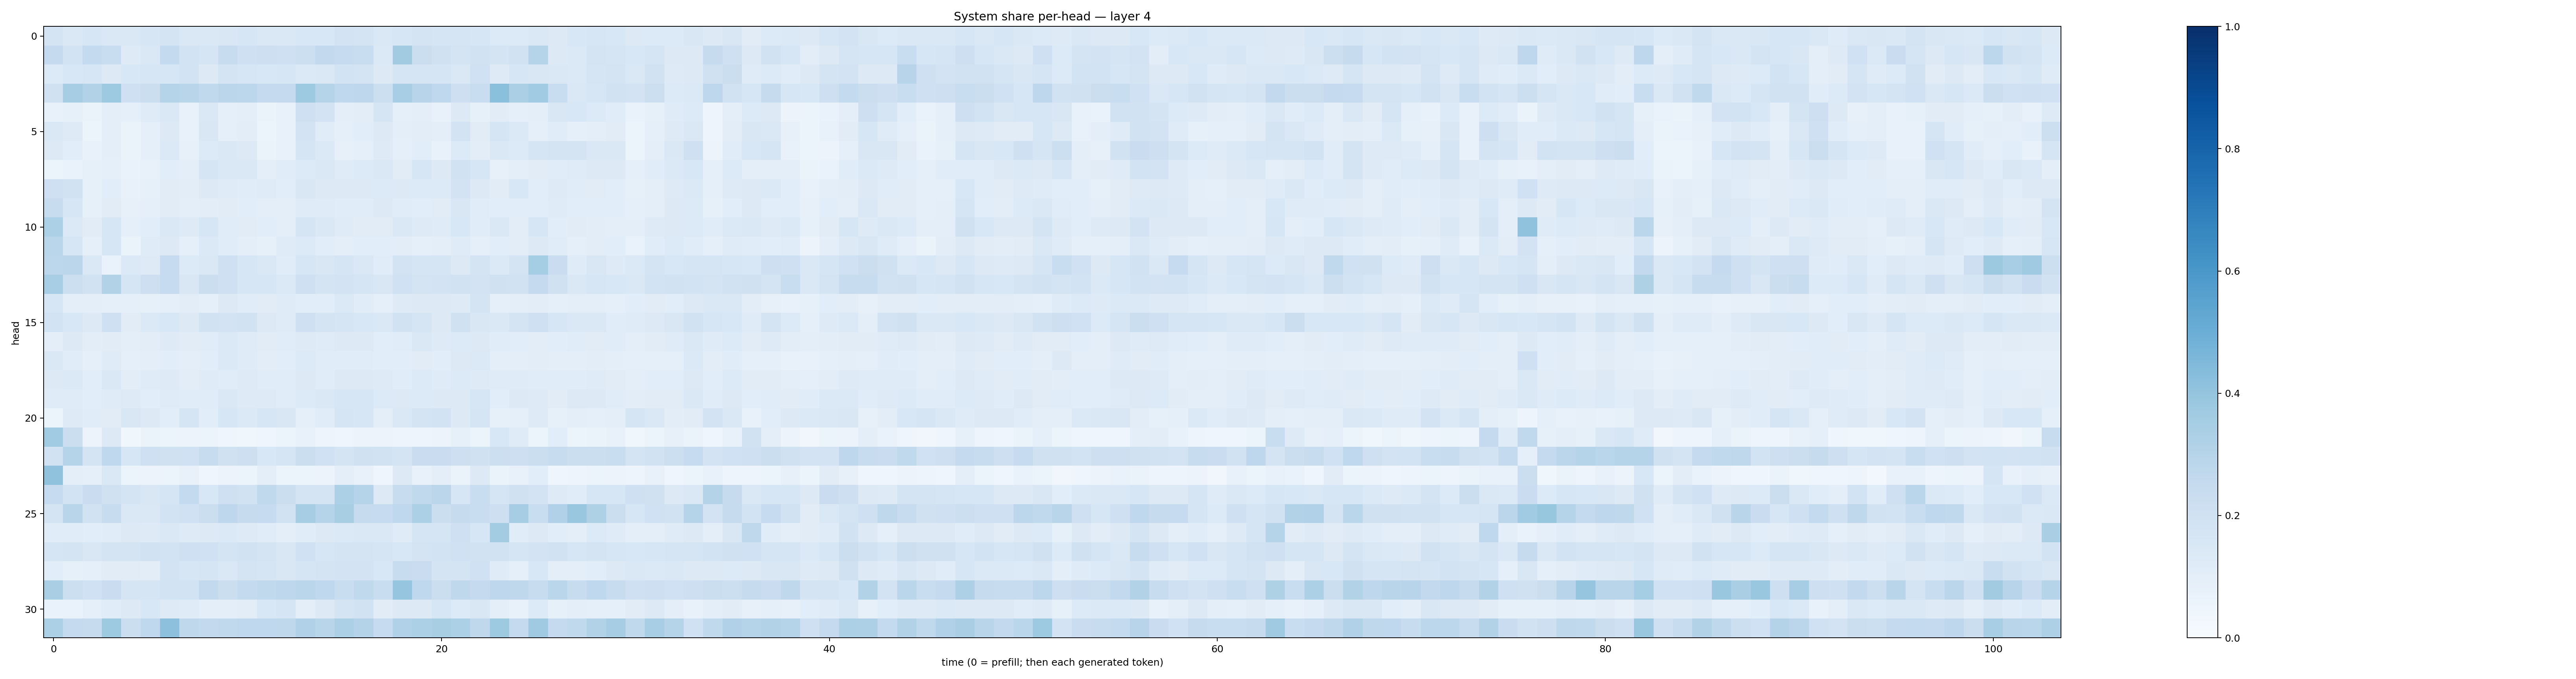

The data file committed next to this chart (first rows):
0.17574267, 0.14383197, 0.15753965, 0.1474333, 0.14335778, 0.16147958, 0.17836569, 0.1442727, 0.14603494, 0.15148783, 0.16085911, 0.14197761, 0.1472598, 0.15522444, 0.15536225, 0.18141936, 0.17548716, 0.14808328, 0.16403003, 0.17302968, 0.17033848, 0.1676957, 0.16013023, 0.13386567
0.2538, 0.1856, 0.255, 0.2329, 0.1219, 0.1428, 0.2542, 0.1847, 0.1656, 0.2355, 0.206, 0.2148, 0.2099, 0.2156, 0.2611, 0.2468, 0.2313, 0.1401, 0.3608, 0.2192, 0.1984, 0.174, 0.1912, 0.1746
0.1366, 0.1536, 0.1623, 0.1282, 0.154, 0.1635, 0.1563, 0.1861, 0.1295, 0.1784, 0.1573, 0.1529, 0.1625, 0.1403, 0.1474, 0.1868, 0.1774, 0.1264, 0.1716, 0.1678, 0.168, 0.1472, 0.2024, 0.1235
0.1969, 0.3512, 0.3134, 0.3741, 0.2075, 0.2216, 0.302, 0.2913, 0.2637, 0.2824, 0.2789, 0.2538, 0.253, 0.3721, 0.299, 0.2657, 0.2745, 0.2177, 0.3461, 0.2953, 0.2681, 0.2119, 0.2328, 0.4194
0.07547, 0.08269, 0.0644, 0.1005, 0.08942, 0.1199, 0.1407, 0.07572, 0.1451, 0.08953, 0.09411, 0.06281, 0.07494, 0.204, 0.1833, 0.09392, 0.1016, 0.1685, 0.08608, 0.1005, 0.07449, 0.126, 0.08554, 0.1114
0.1434, 0.124, 0.06218, 0.1012, 0.06385, 0.09343, 0.1301, 0.07526, 0.1514, 0.08903, 0.105, 0.06058, 0.07654, 0.1815, 0.1163, 0.08786, 0.1091, 0.1322, 0.1002, 0.1033, 0.09741, 0.1801, 0.1131, 0.1684
0.1312, 0.1056, 0.07071, 0.0997, 0.06387, 0.09346, 0.1367, 0.07856, 0.1357, 0.1432, 0.1255, 0.06516, 0.07383, 0.1678, 0.1393, 0.08174, 0.08937, 0.1223, 0.08668, 0.1061, 0.07354, 0.1354, 0.1019, 0.1439
0.05948, 0.07026, 0.08284, 0.08918, 0.06672, 0.0769, 0.1083, 0.0949, 0.1648, 0.1473, 0.1426, 0.09402, 0.1164, 0.135, 0.141, 0.1184, 0.1349, 0.1464, 0.1124, 0.1568, 0.1308, 0.1925, 0.1571, 0.08179
0.2041, 0.1919, 0.08295, 0.1068, 0.07435, 0.08543, 0.1111, 0.102, 0.1252, 0.1172, 0.115, 0.1179, 0.1084, 0.1491, 0.1257, 0.1251, 0.1302, 0.1341, 0.1251, 0.1329, 0.1336, 0.1813, 0.1272, 0.1128
0.2414, 0.1622, 0.08349, 0.1125, 0.08132, 0.09215, 0.1121, 0.09851, 0.1025, 0.1116, 0.1066, 0.09648, 0.09797, 0.1177, 0.1176, 0.1166, 0.1141, 0.1284, 0.1155, 0.1085, 0.1104, 0.1495, 0.1139, 0.1069
0.3317, 0.1404, 0.1109, 0.1588, 0.08795, 0.1093, 0.1422, 0.1225, 0.157, 0.1135, 0.1129, 0.1081, 0.09729, 0.1656, 0.1428, 0.1198, 0.1113, 0.1095, 0.1465, 0.1239, 0.1207, 0.1533, 0.1155, 0.1474
0.2883, 0.1599, 0.08613, 0.1606, 0.06398, 0.1187, 0.132, 0.09212, 0.14, 0.1165, 0.1002, 0.08481, 0.1191, 0.1339, 0.1061, 0.1002, 0.1084, 0.1094, 0.1034, 0.08848, 0.09719, 0.121, 0.09373, 0.1055
0.2781, 0.2844, 0.1434, 0.07017, 0.1388, 0.1218, 0.2466, 0.1331, 0.1459, 0.2037, 0.1631, 0.1428, 0.1161, 0.1609, 0.152, 0.167, 0.1408, 0.1168, 0.1818, 0.1646, 0.1645, 0.1321, 0.1752, 0.1389
0.3447, 0.2181, 0.1906, 0.3118, 0.1696, 0.2145, 0.2478, 0.151, 0.2222, 0.2068, 0.1637, 0.1571, 0.1389, 0.2032, 0.1773, 0.1824, 0.168, 0.1489, 0.2008, 0.1785, 0.1831, 0.1905, 0.1821, 0.1978
0.16, 0.09896, 0.09578, 0.0862, 0.08925, 0.08362, 0.09033, 0.1029, 0.09326, 0.1292, 0.1166, 0.1095, 0.1178, 0.108, 0.1089, 0.1376, 0.114, 0.09307, 0.1215, 0.1302, 0.127, 0.1229, 0.1736, 0.08872
0.185, 0.1526, 0.1328, 0.2095, 0.1127, 0.1396, 0.1562, 0.1272, 0.1947, 0.1819, 0.1916, 0.1314, 0.1196, 0.2047, 0.1777, 0.1716, 0.1541, 0.1442, 0.1878, 0.1694, 0.1289, 0.1955, 0.151, 0.1475
0.09556, 0.131, 0.1048, 0.1126, 0.09699, 0.1032, 0.1236, 0.1104, 0.1169, 0.1388, 0.1194, 0.1103, 0.1171, 0.1212, 0.1188, 0.1294, 0.1304, 0.1093, 0.1136, 0.1423, 0.1231, 0.1355, 0.1328, 0.1157
0.1427, 0.1135, 0.08656, 0.1206, 0.08889, 0.09662, 0.1091, 0.09549, 0.1079, 0.1397, 0.1183, 0.1052, 0.1071, 0.1331, 0.1171, 0.1166, 0.115, 0.1082, 0.1069, 0.1098, 0.1059, 0.1257, 0.137, 0.09903
0.1294, 0.1384, 0.108, 0.1452, 0.1038, 0.1178, 0.1221, 0.1049, 0.1198, 0.1157, 0.1249, 0.1134, 0.1157, 0.1302, 0.1161, 0.1287, 0.1308, 0.1218, 0.1163, 0.1334, 0.119, 0.1331, 0.1222, 0.1206
0.121, 0.1189, 0.1079, 0.1188, 0.1238, 0.1094, 0.1175, 0.1167, 0.1158, 0.141, 0.1225, 0.1231, 0.1144, 0.1329, 0.143, 0.1597, 0.1595, 0.1356, 0.127, 0.1353, 0.1258, 0.1325, 0.158, 0.1091
0.06076, 0.1217, 0.1141, 0.1127, 0.1522, 0.1263, 0.1062, 0.1678, 0.1085, 0.1583, 0.1401, 0.1605, 0.1502, 0.09304, 0.1144, 0.1704, 0.162, 0.09986, 0.1448, 0.1755, 0.187, 0.1257, 0.167, 0.08332
0.3644, 0.2258, 0.05695, 0.1284, 0.03875, 0.0632, 0.05419, 0.05836, 0.05959, 0.04373, 0.03758, 0.04031, 0.05358, 0.07679, 0.04765, 0.043, 0.05733, 0.05804, 0.04767, 0.0482, 0.05525, 0.08307, 0.05916, 0.1555
0.194, 0.3021, 0.1764, 0.2677, 0.1605, 0.2062, 0.1974, 0.2002, 0.2363, 0.1974, 0.2148, 0.1561, 0.17, 0.2207, 0.2019, 0.1762, 0.1989, 0.191, 0.1779, 0.2272, 0.2294, 0.2131, 0.1955, 0.2153
0.4063, 0.0985, 0.0905, 0.1419, 0.05317, 0.05586, 0.06225, 0.07461, 0.03989, 0.05539, 0.05392, 0.1012, 0.05264, 0.05151, 0.05729, 0.0994, 0.07619, 0.04323, 0.1315, 0.07235, 0.1, 0.065, 0.1286, 0.06637
0.2481, 0.1858, 0.2285, 0.1968, 0.1762, 0.149, 0.1643, 0.2557, 0.1524, 0.2093, 0.1945, 0.262, 0.2227, 0.1777, 0.1758, 0.3297, 0.3039, 0.1285, 0.2396, 0.2644, 0.2815, 0.1632, 0.2337, 0.1652
0.1746, 0.2897, 0.1899, 0.235, 0.1468, 0.1439, 0.186, 0.1998, 0.2203, 0.2766, 0.2452, 0.2488, 0.1911, 0.3498, 0.3038, 0.3408, 0.243, 0.2483, 0.2679, 0.3292, 0.2238, 0.2427, 0.2311, 0.2137
0.116, 0.116, 0.1092, 0.1139, 0.1259, 0.1245, 0.1424, 0.123, 0.1291, 0.1373, 0.1244, 0.1133, 0.09652, 0.1135, 0.1265, 0.1406, 0.1427, 0.1416, 0.1191, 0.167, 0.1706, 0.2038, 0.1568, 0.3589
0.1646, 0.1735, 0.1514, 0.1785, 0.1762, 0.1879, 0.1868, 0.208, 0.2003, 0.1771, 0.1878, 0.1724, 0.1518, 0.2013, 0.1618, 0.1723, 0.1776, 0.1718, 0.1547, 0.172, 0.1855, 0.2001, 0.1925, 0.1879
0.1062, 0.08292, 0.08677, 0.1104, 0.1124, 0.1037, 0.181, 0.1622, 0.1642, 0.1464, 0.1767, 0.1648, 0.1493, 0.1716, 0.1776, 0.1808, 0.1801, 0.1527, 0.239, 0.2266, 0.1772, 0.1758, 0.1998, 0.1197
0.3384, 0.218, 0.203, 0.2294, 0.1668, 0.168, 0.1862, 0.1854, 0.2609, 0.2194, 0.2571, 0.2634, 0.2756, 0.2861, 0.2658, 0.2332, 0.2627, 0.2326, 0.398, 0.2686, 0.2229, 0.2714, 0.2527, 0.2772
0.06959, 0.06651, 0.08857, 0.1163, 0.1321, 0.1538, 0.1214, 0.1187, 0.09637, 0.09863, 0.1039, 0.1559, 0.1653, 0.09991, 0.1252, 0.178, 0.1881, 0.1124, 0.1285, 0.1257, 0.1567, 0.1332, 0.1492, 0.09515
0.3311, 0.2521, 0.2456, 0.3716, 0.2263, 0.2668, 0.4156, 0.2708, 0.2594, 0.263, 0.2671, 0.2666, 0.2734, 0.318, 0.2908, 0.3286, 0.3057, 0.2487, 0.3186, 0.3293, 0.3434, 0.3294, 0.2725, 0.3736
